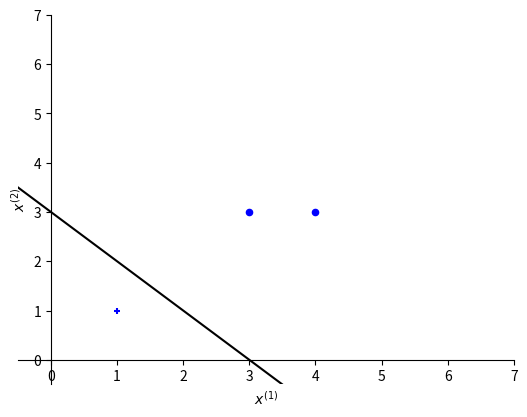

This figure's Python source:
import matplotlib.pyplot as plt  
import numpy as np

x_1 = [3, 4, 1 ]
x_2 = [3, 3, 1 ]
y = [1, 1, -1 ] ##x_1,x_2正实例,x_3负实例
N = 3

def plot_init():	
	#设置坐标轴名称
	plt.xlabel('$x^{(1)}$')
	plt.ylabel('$x^{(2)}$')
	#设置坐标轴范围
	plt.xlim((-0.5, 7))
	plt.ylim((-0.5, 7))

	#挪动坐标位置  
	ax = plt.gca()  
	#去掉边框  
	ax.spines['top'].set_color('none')  
	ax.spines['right'].set_color('none')  

	#移位置 设为原点相交  
	ax.xaxis.set_ticks_position('bottom')  
	ax.spines['bottom'].set_position(('data',0)) 
	ax.yaxis.set_ticks_position('left')  
	ax.spines['left'].set_position(('data',0))  
	

def plot_x1_x2(a,b):
	w1 = a[0]
	w2 = a[1]

	# w1*x1 + w2*x2+b = 0

	x1 = np.linspace(-0.5,7,50)
	x2 = -(b + w1*x1)/w2
	plt.plot(x1,x2 , color = 'k')

def plot_show(w, b):
	plot_init()
	
	plt.subplot(111) #解决plot和scatter不能同窗的问题

	plt.scatter(x_1[:2], x_2[:2], s=20, color='b', marker = 'o') 
	plt.scatter(x_1[-1], x_2[-1], s=20, color='b', marker = '+')
	plot_x1_x2(w , b)

	plt.show()  


def method():
	w, b, t = [0 , 0], 0, 1 #t表示步长
	i, j = 0, 0
	x = np.vstack((x_1 , x_2)) 
	x = x.T 

	while i != N:
		f = y[i]*(np.dot(w , x[i].T) + b)	
		while (y[i]*(np.dot(w , x[i].T) + b)) <= 0:
			print("w,b,f:", w, b, f)
			w = w + t*y[i]*x[i]
			b = b + t*y[i]
			i = 0					
		i += 1
	print("w,b,f:", w, b, f)
	plot_show(w , b)


if __name__ == '__main__':
	method()

